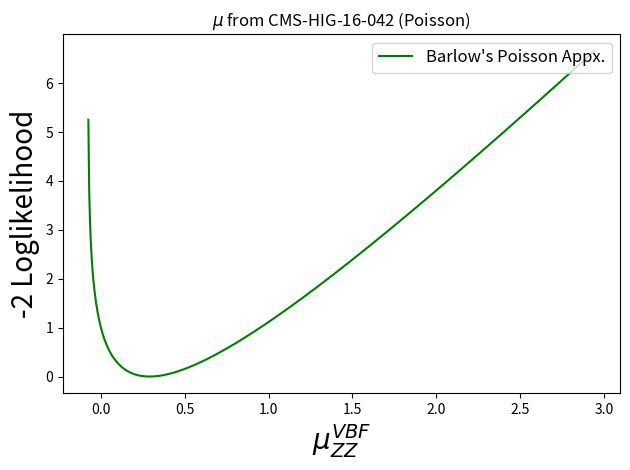

Write Python code to recreate this figure.
from scipy.optimize import fsolve
import numpy as np
import matplotlib.pyplot as plt

# Open the 1D grid files

fig = plt.figure()
# Plot the grids
# text = [[float(num) for num in line.split()] for line in f]
# f.close()
# text = np.array(text)
# textt = np.transpose(text)
# x = textt[0]
# y = textt[1]
# plt.plot(x,y,'.',markersize=3, color = 'blue',label="Observed")

# Input data

# Data from Fig. 12
# ggF

# ggH
# cen2, sig2m, sig2p = 1.38, 0.24, 0.21
# VBF
cen2, sig2m, sig2p = 0.29, 0.29, 0.66
# ZH
# cen2, sig2m, sig2p = 1.00, 1.00, 1.57
# WH
# cen2, sig2m, sig2p = 3.27, 1.70, 1.88


def f(t):
    # Choose VBF - ggH
    return np.exp(-t*(sig2m + sig2p)) - (1 - t*sig2m)/(1 + t*sig2p)
    # return np.exp(-t*(sig1m + sig1p)) - (1 - t*sig1m)/(1 + t*sig1p)

gam = fsolve(f,3.001)
# print(A)

# Choose VBF - ggH
nu= 1/(2*(gam*sig2p - np.log(1 + gam*sig2p)))
# nu= 1/(2*(gam*sig1p - np.log(1 + gam*sig1p)))
alpha = nu*gam


print(alpha[0])
print(nu[0])
print(cen2)

# Choose VBF - ggH
x = np.arange(cen2-sig2m-2,cen2+sig2p+2,0.005)
y2 = -2*(-alpha*(x - cen2) + nu*np.log(1 + alpha*(x - cen2)/nu))
# x = np.arange(0.57,1.08,0.005)
# y2 = -2*(-alpha*(x - cen1) + L*np.log(1 + alpha*(x - cen1)/L))


plt.plot(x,y2,'-',markersize=2, color = 'g',label="Barlow's Poisson Appx.")

# Choose VBF - ggH
plt.xlabel(r'$\mu_{ZZ}^{VBF}$', fontsize=20)
# plt.xlabel(r'$\mu_{ZZ}^{ggH}$', fontsize=20)


plt.ylabel(r'-2 Loglikelihood', fontsize=20)
plt.title("$\mu$ from CMS-HIG-16-042 (Poisson)")
plt.legend(loc='upper right', fontsize=12)

fig.set_tight_layout(True)
plt.show()
# Choose VBF - ggH
# fig.savefig('mu_VBF_1D_Poisson.pdf')

# fig.savefig('mu_ggF_1D_Poisson.pdf')